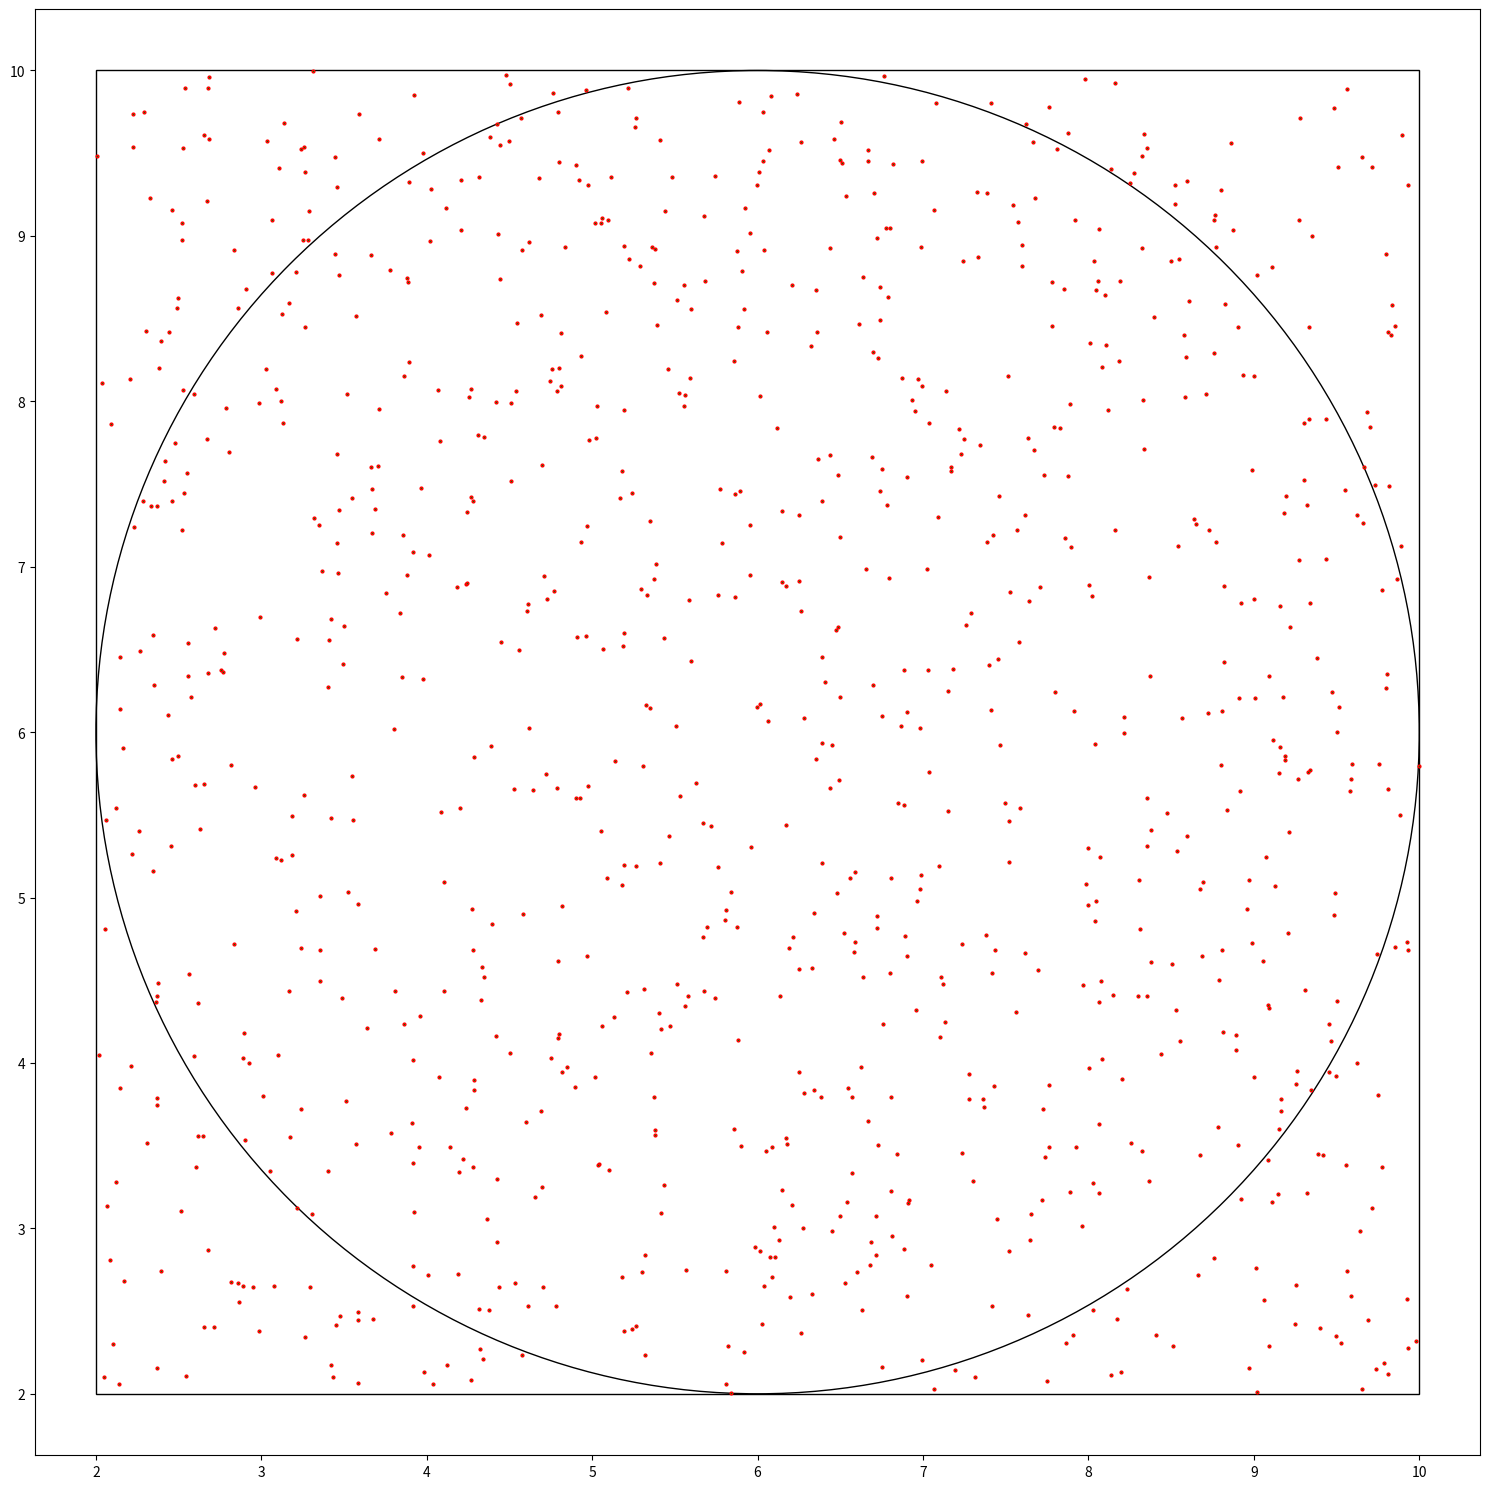

Generate this figure with matplotlib:
import matplotlib
from matplotlib import pyplot as plt, patches
from random import random

plt.rcParams["figure.figsize"] = [15.00, 15.00]
plt.rcParams["figure.autolayout"] = True

fig = plt.figure()

ax = fig.add_subplot(111)

rect = patches.Rectangle((2, 2), 8, 8, fill=None, color='black')

circle = patches.Circle((6, 6), radius=4, fill=None, color='black')

ax.add_patch(rect)
ax.add_patch(circle)

plt.xlim([-10, 10])
plt.ylim([-10, 10])

plt.axis('equal')

minVal = 2
maxVal = 10
count = 1000

ptsX = [0 for i in range(count)]
ptsY = [0 for i in range(count)]

for i in range(count):
	ptsX[i] = minVal + random()*(maxVal - minVal)
	ptsY[i] = minVal + random()*(maxVal - minVal)
	plt.plot(ptsX[i], ptsY[i], marker="o", markersize=2, markeredgecolor="red", markerfacecolor="green")


plt.show()

